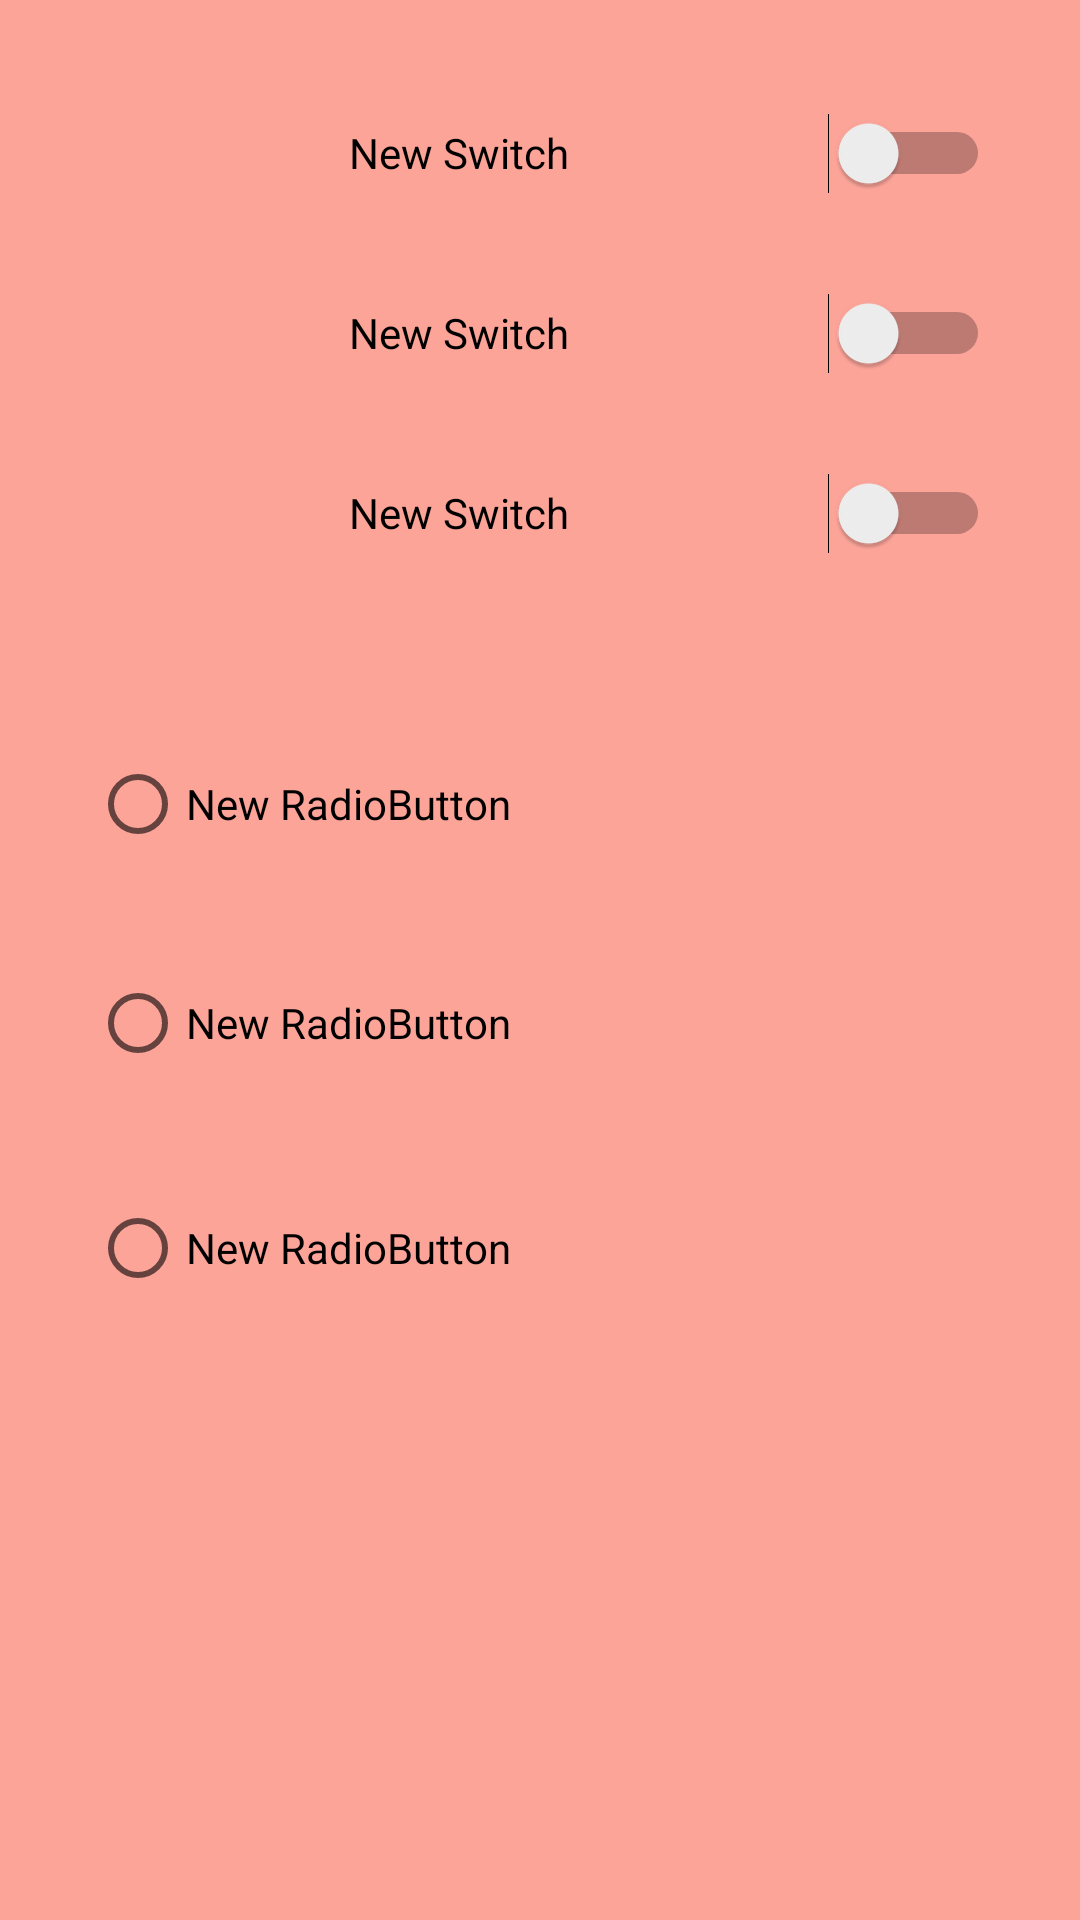

Reconstruct the res/layout file that produces this screen, plus the resources it refers to.
<!-- AndroidManifest.xml: application theme CustomActionBarTheme -->
<!-- res/layout/settings_page.xml -->
<RelativeLayout xmlns:android="http://schemas.android.com/apk/res/android"
    xmlns:tools="http://schemas.android.com/tools"
    android:layout_width="match_parent"
    android:layout_height="match_parent"
    android:background="#b9ff8576"


    tools:context="com.example.settings.MainActivity" >

    <LinearLayout
        android:id="@+id/LinearLayout1"
        android:layout_width="match_parent"
        android:layout_marginTop="26dp"
        android:layout_marginLeft="30dp"
        android:layout_marginBottom="10dp"
        android:layout_marginRight="30dp"
        android:layout_height="50dp"

        >


        <Switch
            android:layout_width="60dp"
            android:layout_height="30dp"
            android:text="New Switch"
            android:textAlignment="center"
            android:layout_gravity="center"
            android:id="@+id/switch2"
            android:layout_weight="0.10" />

    </LinearLayout>

    <LinearLayout
        android:id="@+id/LinearLayout2"
        android:layout_width="match_parent"
        android:layout_marginBottom="10dp"
        android:layout_marginRight="30dp"
        android:layout_height="50dp"
        android:layout_below="@+id/LinearLayout1"
        android:layout_alignStart="@+id/LinearLayout1"
        android:layout_alignLeft="@+id/LinearLayout1">




        <Switch
            android:layout_width="0dp"
            android:layout_height="30dp"
            android:text="New Switch"
            android:textAlignment="center"

            android:layout_gravity="center"
            android:id="@+id/switch1"
            android:layout_weight="0.11"
            />
    </LinearLayout>
    <LinearLayout
        android:id="@+id/LinearLayout3"
        android:layout_width="match_parent"
        android:layout_marginRight="30dp"
        android:layout_marginBottom="10dp"
        android:layout_height="50dp"
        android:layout_below="@+id/LinearLayout2"
        android:layout_alignStart="@+id/LinearLayout2"
        android:layout_alignLeft="@+id/LinearLayout2">




        <Switch
            android:layout_width="0dp"
            android:layout_height="30dp"
            android:text="New Switch"
            android:textAlignment="center"

            android:layout_gravity="center"
            android:id="@+id/switch3"
            android:layout_weight="0.11"
            />
    </LinearLayout>

    <RadioButton
        android:layout_width="wrap_content"
        android:layout_height="wrap_content"
        android:text="New RadioButton"
        android:layout_marginBottom="10dp"
        android:id="@+id/radioButton"
        android:layout_marginTop="46dp"
        android:layout_below="@+id/LinearLayout3"
        android:layout_alignStart="@+id/LinearLayout3"
        android:layout_alignLeft="@+id/LinearLayout3"/>

    <RadioButton
        android:layout_width="wrap_content"
        android:layout_height="wrap_content"
        android:layout_marginBottom="10dp"
        android:text="New RadioButton"
        android:id="@+id/radioButton2"
        android:layout_below="@+id/radioButton"
        android:layout_alignStart="@+id/radioButton"
        android:layout_alignLeft="@+id/radioButton"
        android:layout_marginTop="31dp" />

    <RadioButton
        android:layout_width="wrap_content"
        android:layout_height="wrap_content"
        android:layout_marginBottom="10dp"
        android:text="New RadioButton"
        android:id="@+id/radioButton3"
        android:layout_below="@+id/radioButton2"
        android:layout_alignStart="@+id/radioButton2"
        android:layout_alignLeft="@+id/radioButton2"
        android:layout_marginTop="33dp" />


</RelativeLayout>
<!-- resources referenced by this layout -->
<resources>
  <style name="CustomActionBarTheme" parent="@style/Theme.AppCompat.Light.DarkActionBar">
          <item name="android:actionBarStyle">@style/MyActionBar</item>
  
          
          <item name="actionBarStyle">@style/MyActionBar</item>
      </style>
  <style name="MyActionBar" parent="@style/Widget.AppCompat.Light.ActionBar.Solid.Inverse">
          <item name="android:background">@color/Salmon</item>
  
          
          <item name="background">@color/Salmon</item>
      </style>
</resources>
